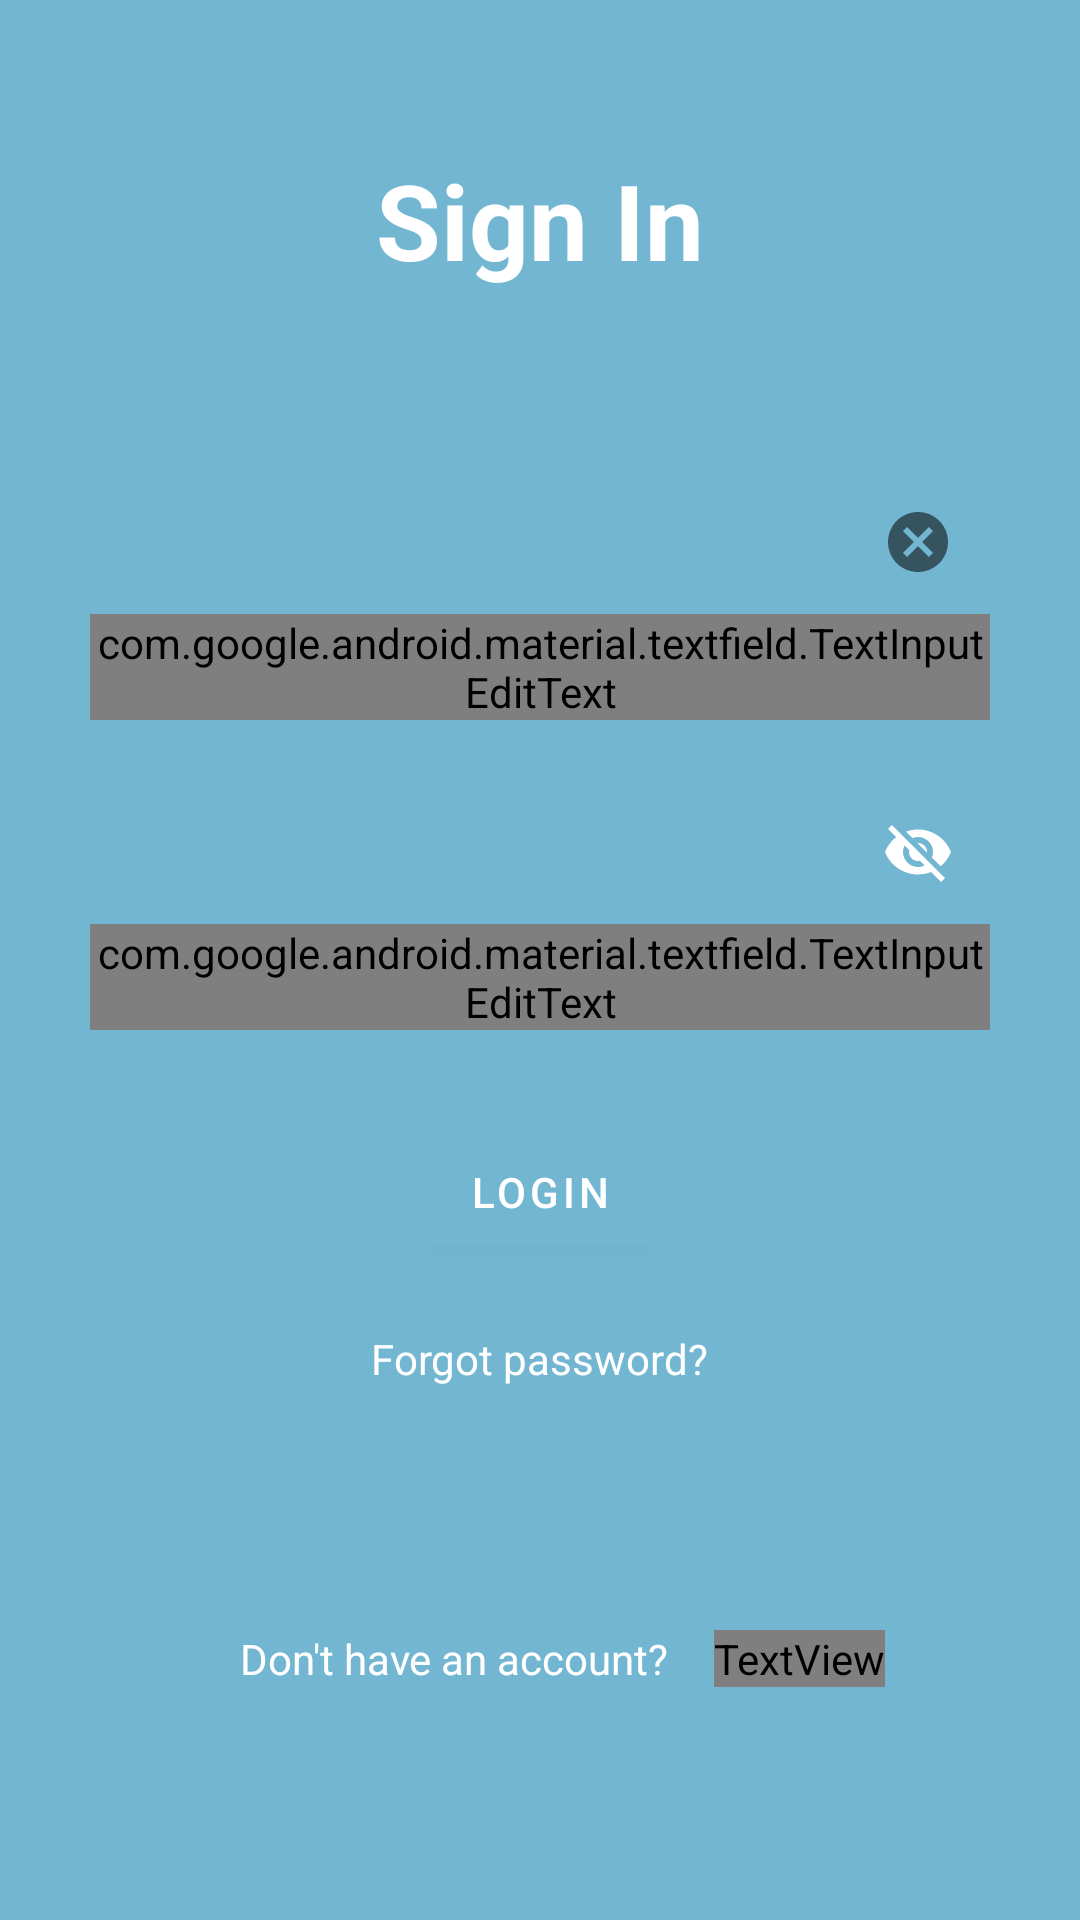

Android layout source for this screen:
<!-- AndroidManifest.xml: application theme Theme.Mymy -->
<!-- res/layout/activity_log_in.xml -->
<?xml version="1.0" encoding="utf-8"?>
<RelativeLayout xmlns:android="http://schemas.android.com/apk/res/android"
    xmlns:app="http://schemas.android.com/apk/res-auto"
    xmlns:tools="http://schemas.android.com/tools"
    android:layout_width="match_parent"
    android:layout_height="match_parent"
    android:background="#72B6D2"
    tools:context=".logIn">

    <TextView
        android:id="@+id/signin"
        android:layout_width="match_parent"
        android:layout_height="wrap_content"
        android:layout_marginStart="50dp"
        android:layout_marginTop="50dp"
        android:layout_marginEnd="50dp"
        android:layout_marginBottom="50dp"
        android:gravity="center"
        android:text="Sign In"
        android:textColor="@color/white"
        android:textSize="35dp"
        android:textStyle="bold" />

    <com.google.android.material.textfield.TextInputLayout
        android:id="@+id/email_id"
        android:layout_width="match_parent"
        android:layout_height="wrap_content"
        android:layout_below="@id/signin"
        android:layout_marginStart="10dp"
        android:layout_marginTop="10dp"
        android:layout_marginEnd="10dp"
        android:layout_marginBottom="10dp"
        android:drawableLeft="@drawable/ic_baseline_person_24"
        android:drawablePadding="20dp"
        android:hint="Email"
        android:paddingHorizontal="20dp"
        app:endIconMode="clear_text"
        android:textColor="@color/black"
        android:textColorHint="@color/white"
        android:textSize="18dp">

        <com.google.android.material.textfield.TextInputEditText
            android:layout_width="match_parent"
            android:layout_height="wrap_content"
            android:inputType="textEmailAddress"
            android:background="#30ffffff"/>

    </com.google.android.material.textfield.TextInputLayout>

    <com.google.android.material.textfield.TextInputLayout
        android:id="@+id/password"
        android:layout_width="match_parent"
        android:layout_height="wrap_content"
        android:layout_below="@id/email_id"
        android:layout_marginStart="10dp"
        android:layout_marginTop="10dp"
        android:layout_marginEnd="10dp"
        android:layout_marginBottom="10dp"
        android:drawableLeft="@drawable/lock"
        android:drawablePadding="20dp"
        android:drawableTint="@color/white"
        android:hint="Password"
        app:passwordToggleEnabled="false"
        android:inputType="textPassword"
        android:paddingHorizontal="20dp"
        app:endIconMode="password_toggle"
        app:endIconCheckable="true"
        android:textColor="@color/black"
        android:textColorHint="@color/white"
        android:textSize="18dp">
        <com.google.android.material.textfield.TextInputEditText
            android:layout_width="match_parent"
            android:layout_height="wrap_content"
            android:inputType="textPassword"
            android:background="#30ffffff"/>
    </com.google.android.material.textfield.TextInputLayout>

    <com.google.android.material.button.MaterialButton
        android:id="@+id/loginbtn"
        android:layout_width="wrap_content"
        android:layout_height="wrap_content"
        android:layout_below="@id/password"
        android:layout_centerHorizontal="true"
        android:layout_marginStart="20dp"
        android:layout_marginTop="20dp"
        android:layout_marginEnd="20dp"
        android:layout_marginBottom="20dp"
        android:onClick="goMainActivity"
        android:text="LOGIN"
        android:textColor="@color/white"
        android:backgroundTint="#72B6D2"
        />

    <TextView
        android:id="@+id/forgotpass"
        android:layout_width="wrap_content"
        android:layout_height="wrap_content"
        android:layout_below="@id/loginbtn"
        android:layout_centerHorizontal="true"
        android:layout_marginStart="2dp"
        android:layout_marginTop="2dp"
        android:layout_marginEnd="2dp"
        android:layout_marginBottom="2dp"
        android:minHeight="48dp"
        android:onClick="goForgotPassword"
        android:text="Forgot password?"
        android:textColor="@color/white" />



    <LinearLayout
        android:layout_width="wrap_content"
        android:layout_height="wrap_content"
        android:layout_marginTop="50dp"
        android:orientation="horizontal"
        android:id="@+id/noid"
        android:layout_below="@+id/forgotpass"
        android:layout_gravity="center"

        >

        <TextView
            android:layout_width="wrap_content"
            android:layout_height="wrap_content"
            android:text="Don't have an account?"
            android:textColor="@color/white"
            android:layout_marginLeft="80dp"
            />

        <TextView
            android:layout_width="wrap_content"
            android:layout_height="wrap_content"
            android:layout_marginLeft="15dp"
            android:onClick="goSignUp"
            android:text="Sign Up"
            android:textColor="@color/box_color"
            android:textSize="18dp"
            tools:ignore="TouchTargetSizeCheck" />

    </LinearLayout>


</RelativeLayout>
<!-- resources referenced by this layout -->
<resources>
  <color name="black">#FF000000</color>
  <color name="box_color">#000000</color>
  <style name="Theme.Mymy" parent="Theme.MaterialComponents.DayNight.NoActionBar">
          
          <item name="colorPrimary">@color/purple_500</item>
          <item name="colorPrimaryVariant">@color/purple_700</item>
          <item name="colorOnPrimary">@color/white</item>
          
          <item name="colorSecondary">@color/teal_200</item>
          <item name="colorSecondaryVariant">@color/teal_700</item>
          <item name="colorOnSecondary">@color/black</item>
          
          <item name="android:statusBarColor">?attr/colorPrimaryVariant</item>
          
          <item name="android:textColorPrimary">@color/box_color</item>
      </style>
  <color name="purple_500">#FF6200EE</color>
  <color name="purple_700">#FF3700B3</color>
  <color name="teal_200">#FF03DAC5</color>
  <color name="teal_700">#FF018786</color>
  <!-- not gathered from this repository: default colours our renderer supplied (Android Studio template values) -->
  <color name="white">#FFFFFFFF</color>
</resources>
